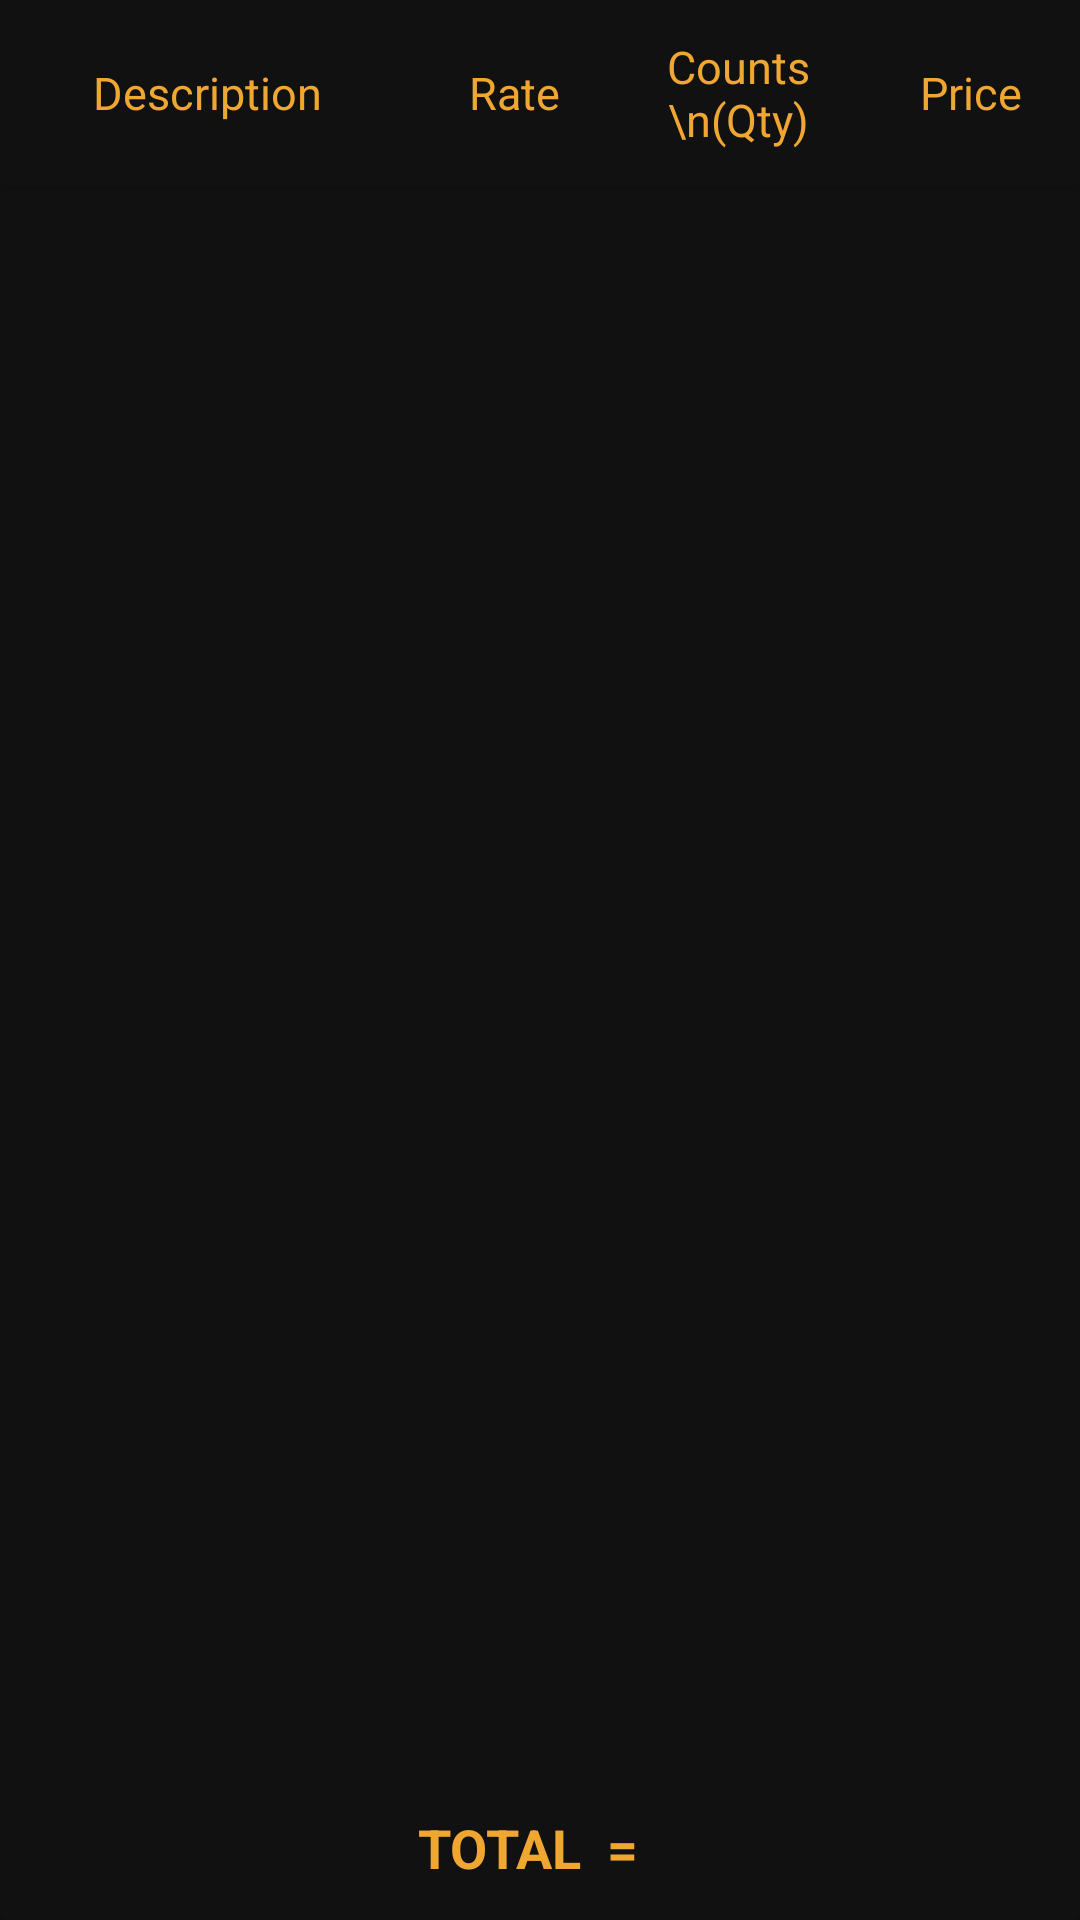

Produce the Android XML layout that renders to this screen, including the resource entries it uses.
<!-- AndroidManifest.xml: application theme Theme.GeneralStoreHelper -->
<!-- res/layout/transaction_fragment.xml -->
<?xml version="1.0" encoding="utf-8"?>
<androidx.constraintlayout.widget.ConstraintLayout xmlns:android="http://schemas.android.com/apk/res/android"
    xmlns:app="http://schemas.android.com/apk/res-auto"
    xmlns:tools="http://schemas.android.com/tools"
    android:layout_width="match_parent"
    android:layout_height="match_parent"
    android:background="#111112">

    <androidx.cardview.widget.CardView
        android:id="@+id/cardView12"
        android:layout_width="0dp"
        android:layout_height="wrap_content"
        app:cardBackgroundColor="#111112"
        app:layout_constraintEnd_toEndOf="parent"
        app:layout_constraintStart_toStartOf="parent"
        app:layout_constraintTop_toTopOf="parent">

        <LinearLayout
            android:layout_width="match_parent"
            android:layout_height="match_parent"
            android:orientation="horizontal">

            <TextView
                android:id="@+id/textView17"
                android:layout_width="100dp"
                android:layout_height="wrap_content"
                android:layout_gravity="center"
                android:layout_weight="3"
                android:gravity="center"
                android:padding="12dp"
                android:text="Description"
                android:textColor="#F0A732"
                android:textSize="15sp" />

            <TextView
                android:id="@+id/textView18"
                android:layout_width="54dp"
                android:layout_height="wrap_content"
                android:layout_gravity="center"
                android:layout_weight="1"
                android:gravity="center"
                android:padding="12dp"
                android:text="Rate"
                android:textColor="#F0A732"
                android:textSize="15sp" />

            <TextView
                android:id="@+id/textView19"
                android:layout_width="70dp"
                android:layout_height="wrap_content"
                android:layout_gravity="center"
                android:layout_weight="1"
                android:gravity="center"
                android:padding="12dp"
                android:text="Counts \n(Qty)"
                android:textColor="#F0A732"
                android:textSize="15sp" />

            <TextView
                android:id="@+id/textView21"
                android:layout_width="60dp"
                android:layout_height="wrap_content"
                android:layout_gravity="center"
                android:layout_weight="1"
                android:gravity="center"
                android:padding="12dp"
                android:text="Price"
                android:textColor="#F0A732"
                android:textSize="15sp" />
        </LinearLayout>
    </androidx.cardview.widget.CardView>

    <androidx.cardview.widget.CardView
        android:id="@+id/cardView13"
        android:layout_width="0dp"
        android:layout_height="wrap_content"
        app:cardBackgroundColor="#111112"
        app:layout_constraintBottom_toBottomOf="parent"
        app:layout_constraintEnd_toEndOf="parent"
        app:layout_constraintStart_toStartOf="parent">

        <androidx.constraintlayout.widget.ConstraintLayout
            android:layout_width="match_parent"
            android:layout_height="match_parent">

            <TextView
                android:id="@+id/textView22"
                android:layout_width="wrap_content"
                android:layout_height="wrap_content"
                android:layout_marginTop="8dp"
                android:layout_marginBottom="12dp"
                android:gravity="end"
                android:text="Total  =  "
                android:textAllCaps="true"
                android:textColor="#F0A732"
                android:textSize="18sp"
                android:textStyle="bold"
                app:layout_constraintBottom_toBottomOf="parent"
                app:layout_constraintEnd_toStartOf="@+id/total_transaction"
                app:layout_constraintHorizontal_bias="0.5"
                app:layout_constraintHorizontal_chainStyle="packed"
                app:layout_constraintStart_toStartOf="parent"
                app:layout_constraintTop_toTopOf="parent" />

            <TextView
                android:id="@+id/total_transaction"
                android:layout_width="wrap_content"
                android:layout_height="wrap_content"
                android:textColor="#F0A732"
                android:textSize="18sp"
                app:layout_constraintBottom_toBottomOf="@+id/textView22"
                app:layout_constraintEnd_toEndOf="parent"
                app:layout_constraintHorizontal_bias="0.5"
                app:layout_constraintStart_toEndOf="@+id/textView22"
                app:layout_constraintTop_toTopOf="@+id/textView22" />
        </androidx.constraintlayout.widget.ConstraintLayout>
    </androidx.cardview.widget.CardView>

    <androidx.recyclerview.widget.RecyclerView
        android:id="@+id/RV_transaction"
        android:layout_width="0dp"
        android:layout_height="0dp"
        app:layout_constraintBottom_toTopOf="@+id/cardView13"
        app:layout_constraintEnd_toEndOf="parent"
        app:layout_constraintStart_toStartOf="parent"
        app:layout_constraintTop_toBottomOf="@+id/cardView12" />
</androidx.constraintlayout.widget.ConstraintLayout>
<!-- resources referenced by this layout -->
<resources>
  <style name="Theme.GeneralStoreHelper" parent="Theme.MaterialComponents.DayNight.DarkActionBar">
          
          <item name="colorPrimary">#FF132026</item>
          <item name="colorPrimaryVariant">#FF132026</item>
          <item name="colorOnPrimary">@color/white</item>
          
          <item name="colorSecondary">@color/teal_200</item>
          <item name="colorSecondaryVariant">@color/teal_700</item>
          <item name="colorOnSecondary">@color/black</item>
          
          <item name="android:navigationBarColor">#FF131416</item>
          <item name="android:windowDrawsSystemBarBackgrounds">true</item>
          <item name="android:statusBarColor" tools:targetApi="l">?attr/colorPrimaryVariant</item>
          
      </style>
  <color name="white">#FFFFFFFF</color>
  <color name="teal_200">#FF03DAC5</color>
  <color name="teal_700">#FF018786</color>
  <color name="black">#FF000000</color>
</resources>
